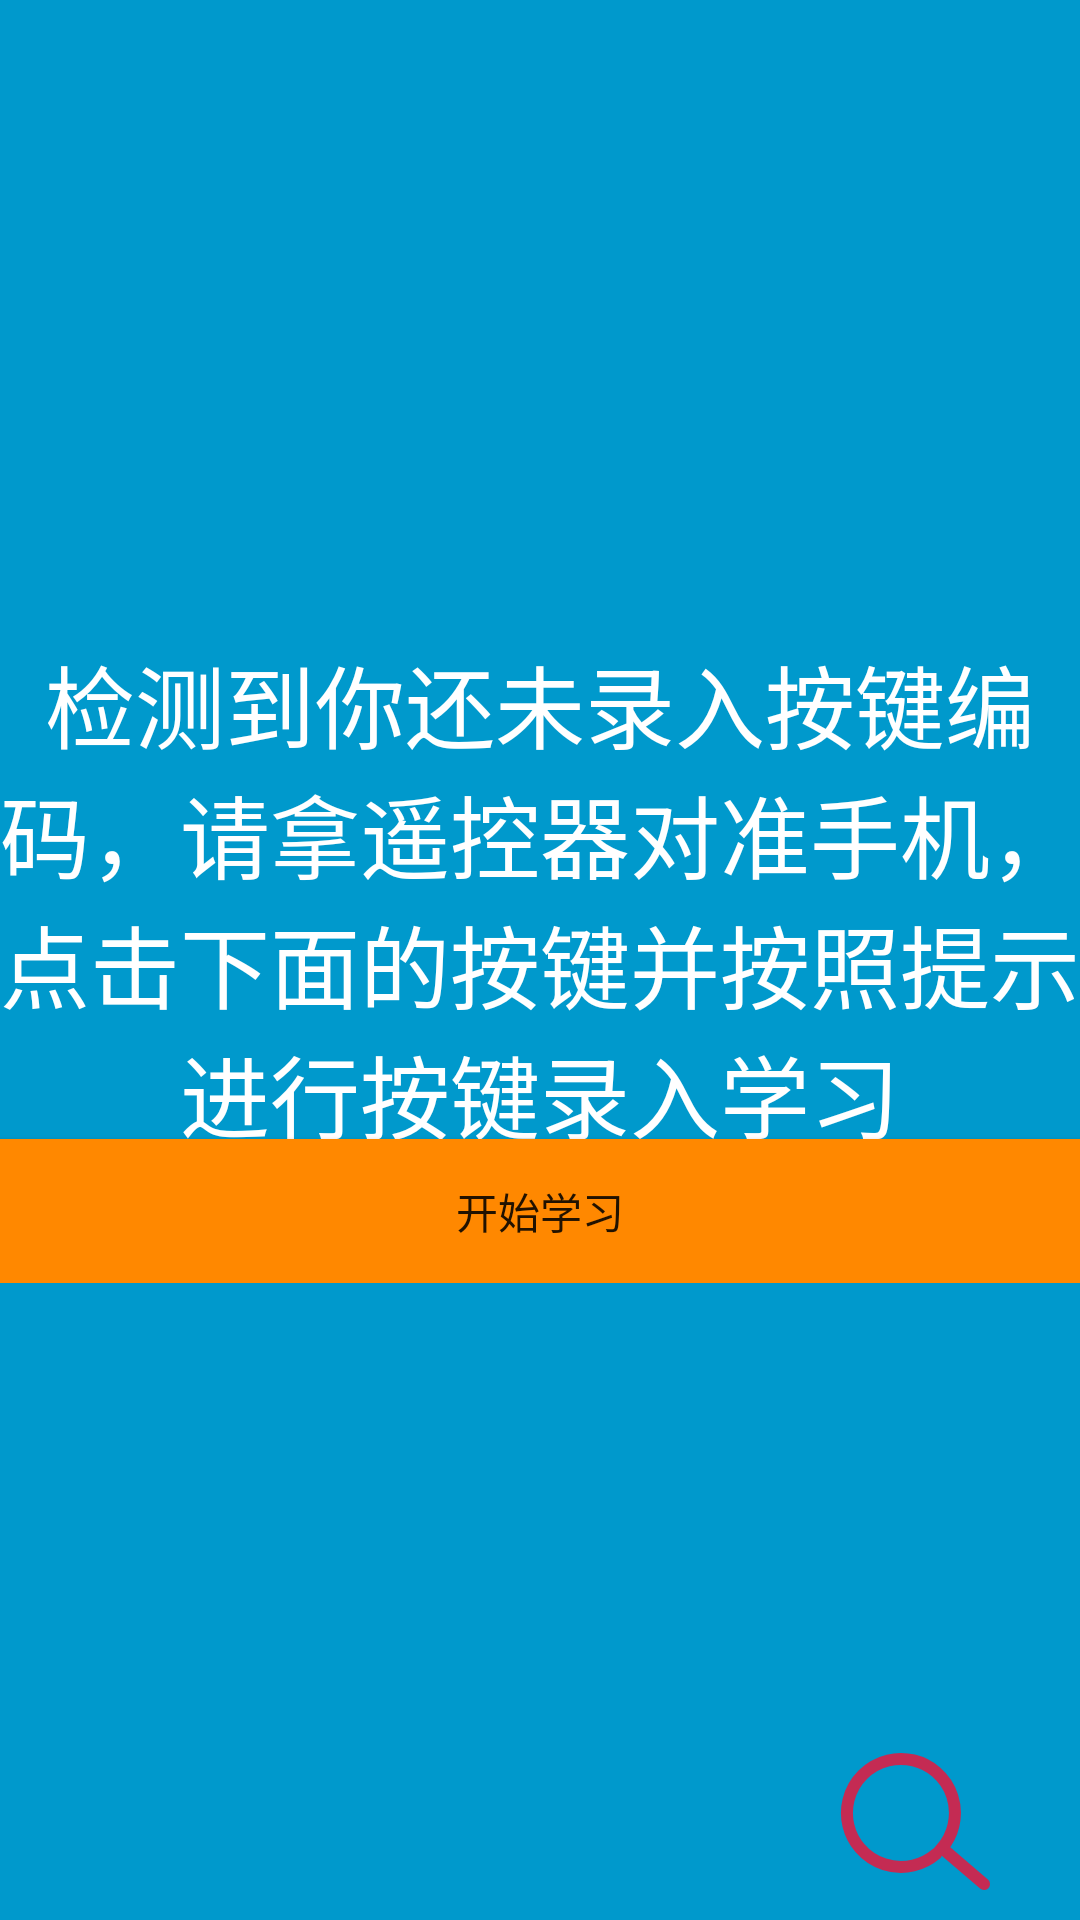

Produce the Android XML layout that renders to this screen, including the resource entries it uses.
<!-- AndroidManifest.xml: application theme AppTheme -->
<!-- res/layout/activity_study.xml -->
<?xml version="1.0" encoding="utf-8"?>
<android.support.constraint.ConstraintLayout xmlns:android="http://schemas.android.com/apk/res/android"
    xmlns:app="http://schemas.android.com/apk/res-auto"
    xmlns:tools="http://schemas.android.com/tools"
    android:layout_width="match_parent"
    android:layout_height="match_parent"
    android:background="@android:color/holo_blue_dark"
    tools:context=".activity_study">

    <LinearLayout
        android:layout_width="wrap_content"
        android:layout_height="wrap_content"
        android:orientation="vertical"
        app:layout_constraintBottom_toBottomOf="parent"
        app:layout_constraintEnd_toEndOf="parent"
        app:layout_constraintStart_toStartOf="parent"
        app:layout_constraintTop_toTopOf="parent">

        <TextView
            android:id="@+id/tip"
            android:layout_width="match_parent"
            android:layout_height="167dp"
            android:text="检测到你还未录入按键编码，请拿遥控器对准手机，点击下面的按键并按照提示进行按键录入学习"
            android:textAlignment="center"
            android:textAllCaps="false"
            android:textColor="@android:color/background_light"
            android:textSize="30sp"
            tools:layout_editor_absoluteX="8dp"
            tools:layout_editor_absoluteY="8dp" />

        <Button
            android:id="@+id/study"
            android:layout_width="match_parent"
            android:layout_height="wrap_content"
            android:background="@android:color/holo_orange_dark"
            android:text="开始学习"
            android:textAllCaps="false"
            tools:layout_editor_absoluteX="8dp"
            tools:layout_editor_absoluteY="8dp" />
    </LinearLayout>

    <ImageView
        android:id="@+id/imageView2"
        android:layout_width="wrap_content"
        android:layout_height="wrap_content"
        android:layout_marginBottom="8dp"
        android:layout_marginEnd="8dp"
        android:layout_marginStart="8dp"
        app:layout_constraintBottom_toBottomOf="parent"
        app:layout_constraintEnd_toEndOf="parent"
        app:layout_constraintStart_toStartOf="parent"
        app:srcCompat="@drawable/state_off" />

</android.support.constraint.ConstraintLayout>
<!-- resources referenced by this layout -->
<resources>
  <!-- drawable state_off (drawable) -->
  <?xml version="1.0" encoding="utf-8"?>
  <vector xmlns:android="http://schemas.android.com/apk/res/android"
      android:width="300dp"
      android:height="48dp"
      android:viewportWidth="150"
      android:viewportHeight="24">
  
      <path
          android:name="search"
          android:pathData="M141,17 A9,9 0 1,1 142,16 L149,22"
          android:strokeWidth="2"
          android:strokeColor="#f51035"
          android:strokeAlpha="0.8"
          android:strokeLineCap="round" />
  
      <path
          android:name="bar"
          android:pathData="M10,22 L149,22"
          android:strokeWidth="2"
          android:strokeColor="#f51035"
          android:strokeAlpha="0.8"
          android:strokeLineCap="round"
          android:trimPathStart="1"/>
  
  </vector>
  <style name="AppTheme" parent="Theme.AppCompat.Light.NoActionBar">
          
          <item name="colorPrimary">@color/colorPrimary</item>
          <item name="colorPrimaryDark">@color/colorPrimaryDark</item>
          <item name="colorAccent">@color/colorAccent</item>
      </style>
  <color name="colorPrimary">#3F51B5</color>
  <color name="colorPrimaryDark">#303F9F</color>
  <color name="colorAccent">#51706d6d</color>
</resources>
